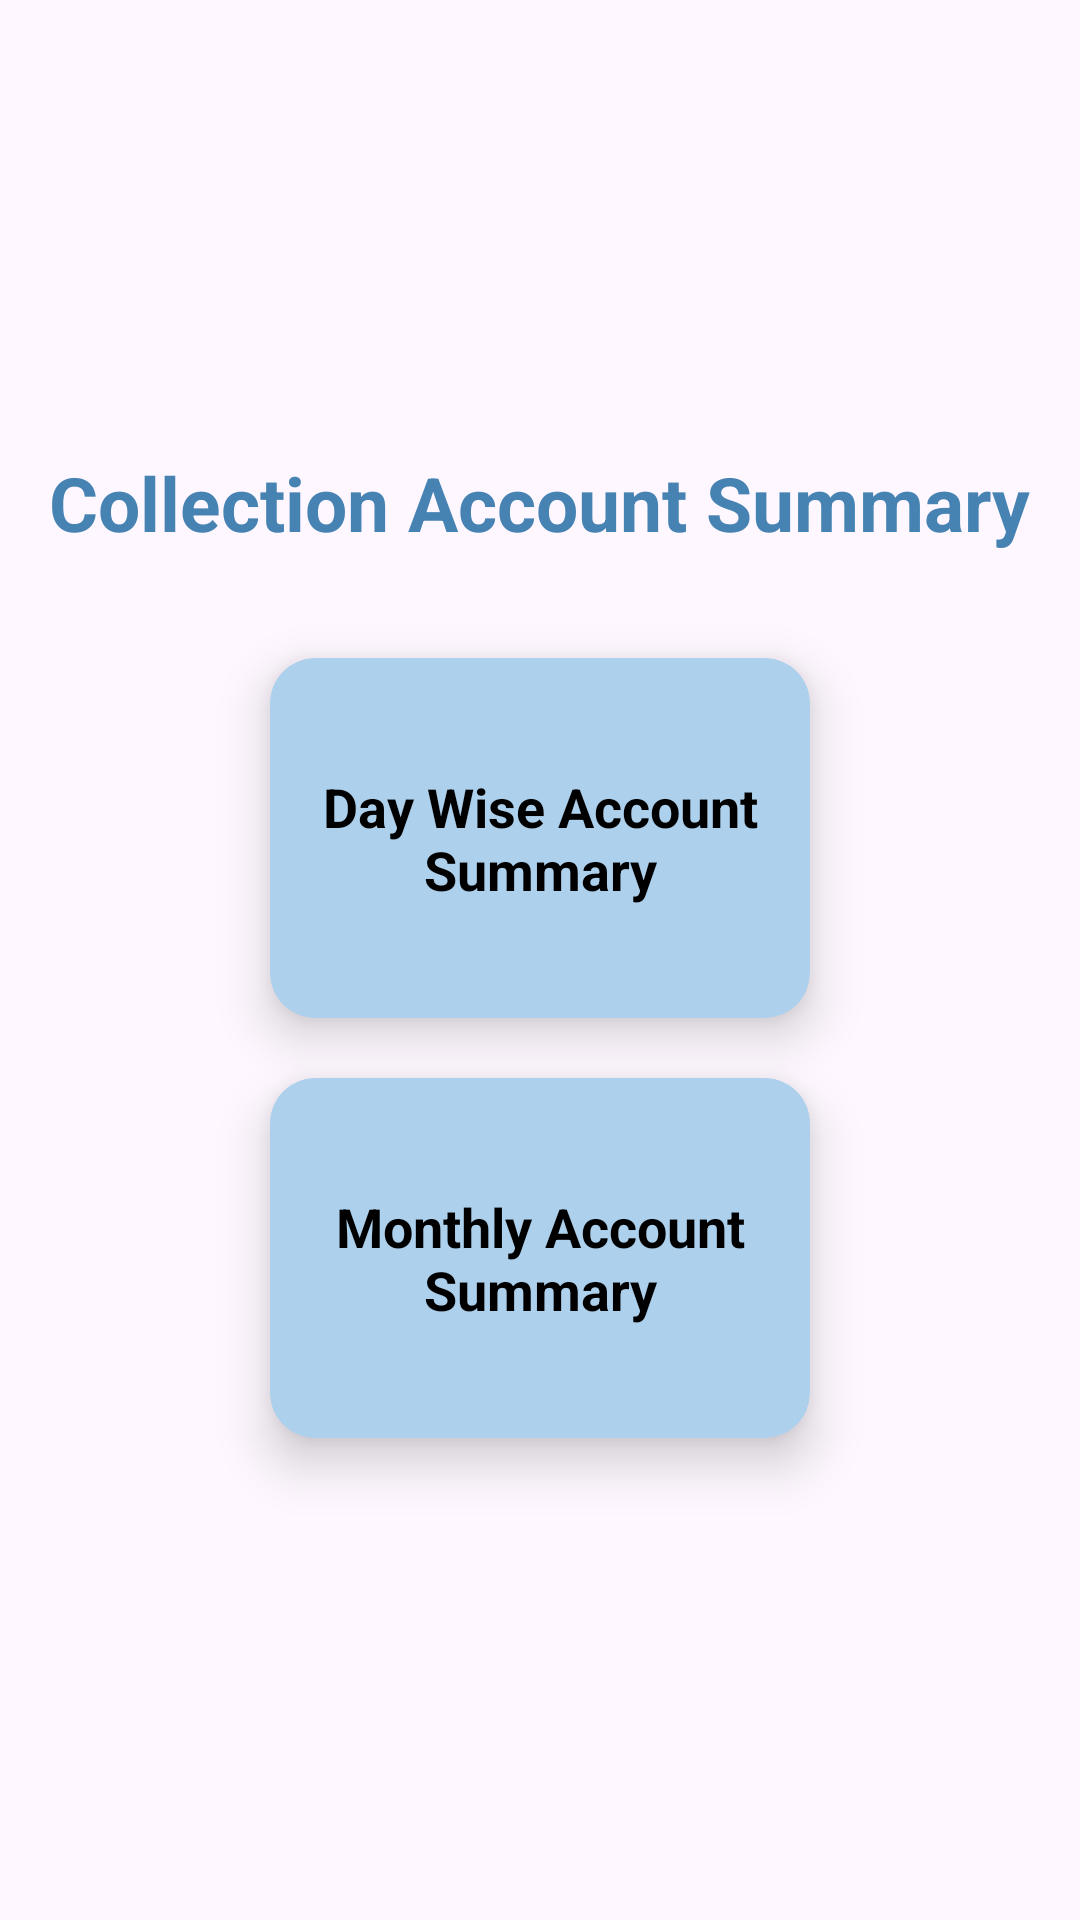

Write the Android layout XML for this screen, with the resource values it uses.
<!-- AndroidManifest.xml: application theme Theme.AgentCashCollection -->
<!-- res/layout/activity_loan_acc_reports.xml -->
<?xml version="1.0" encoding="utf-8"?>
<LinearLayout xmlns:android="http://schemas.android.com/apk/res/android"
    xmlns:tools="http://schemas.android.com/tools"
    android:layout_width="match_parent"
    android:layout_height="match_parent"
    xmlns:app="http://schemas.android.com/apk/res-auto"
    android:orientation="vertical"
    android:gravity="center"
    tools:context=".agent.ActivityLoanAccReports">

    <TextView
        android:layout_width="wrap_content"
        android:layout_height="wrap_content"
        android:text="Collection Account Summary"
        android:textColor="@color/textColor"
        android:textStyle="bold"
        android:textSize="25sp"
        android:textAlignment="center"
        android:layout_marginBottom="25dp"/>

    <androidx.cardview.widget.CardView
        android:layout_width="180dp"
        android:layout_height="120dp"
        android:id="@+id/collectionAccDayWiseSummary"
        android:backgroundTint="@color/ui_color"
        app:cardCornerRadius="15dp"
        app:cardElevation="10dp"
        android:layout_margin="10dp"
        android:clickable="true"
        android:focusable="true"
        android:foreground="?attr/selectableItemBackground">

        <androidx.appcompat.widget.LinearLayoutCompat
            android:layout_width="match_parent"
            android:layout_height="match_parent">
            <TextView
                android:layout_width="wrap_content"
                android:layout_height="wrap_content"
                android:layout_gravity="center"
                android:gravity="center"
                android:text="Day Wise Account Summary"
                android:textSize="18sp"
                android:textColor="@color/black"
                android:textStyle="bold" />
        </androidx.appcompat.widget.LinearLayoutCompat>


    </androidx.cardview.widget.CardView>

    <androidx.cardview.widget.CardView
        android:layout_width="180dp"
        android:layout_height="120dp"
        android:id="@+id/collectionMonthlySummary"
        android:backgroundTint="@color/ui_color"
        app:cardCornerRadius="15dp"
        app:cardElevation="10dp"
        android:layout_margin="10dp"
        android:clickable="true"
        android:focusable="true"
        android:foreground="?attr/selectableItemBackground">

        <androidx.appcompat.widget.LinearLayoutCompat
            android:layout_width="match_parent"
            android:layout_height="match_parent">
            <TextView
                android:layout_width="wrap_content"
                android:layout_height="wrap_content"
                android:layout_gravity="center"
                android:gravity="center"
                android:text="Monthly Account Summary"
                android:textSize="18sp"
                android:textColor="@color/black"
                android:textStyle="bold" />
        </androidx.appcompat.widget.LinearLayoutCompat>

    </androidx.cardview.widget.CardView>

</LinearLayout>
<!-- resources referenced by this layout -->
<resources>
  <color name="black">#FF000000</color>
  <color name="textColor">#4683B3</color>
  <color name="ui_color">#ADD0EC</color>
  <style name="Theme.AgentCashCollection" parent="Base.Theme.AgentCashCollection" />
  <style name="Base.Theme.AgentCashCollection" parent="Theme.Material3.DayNight.NoActionBar">
          
          
          <item name="android:statusBarColor">@color/ui_color</item>
          <item name="android:navigationBarColor">@android:color/transparent</item>
          <item name="android:windowLightStatusBar">false</item>
      </style>
</resources>
